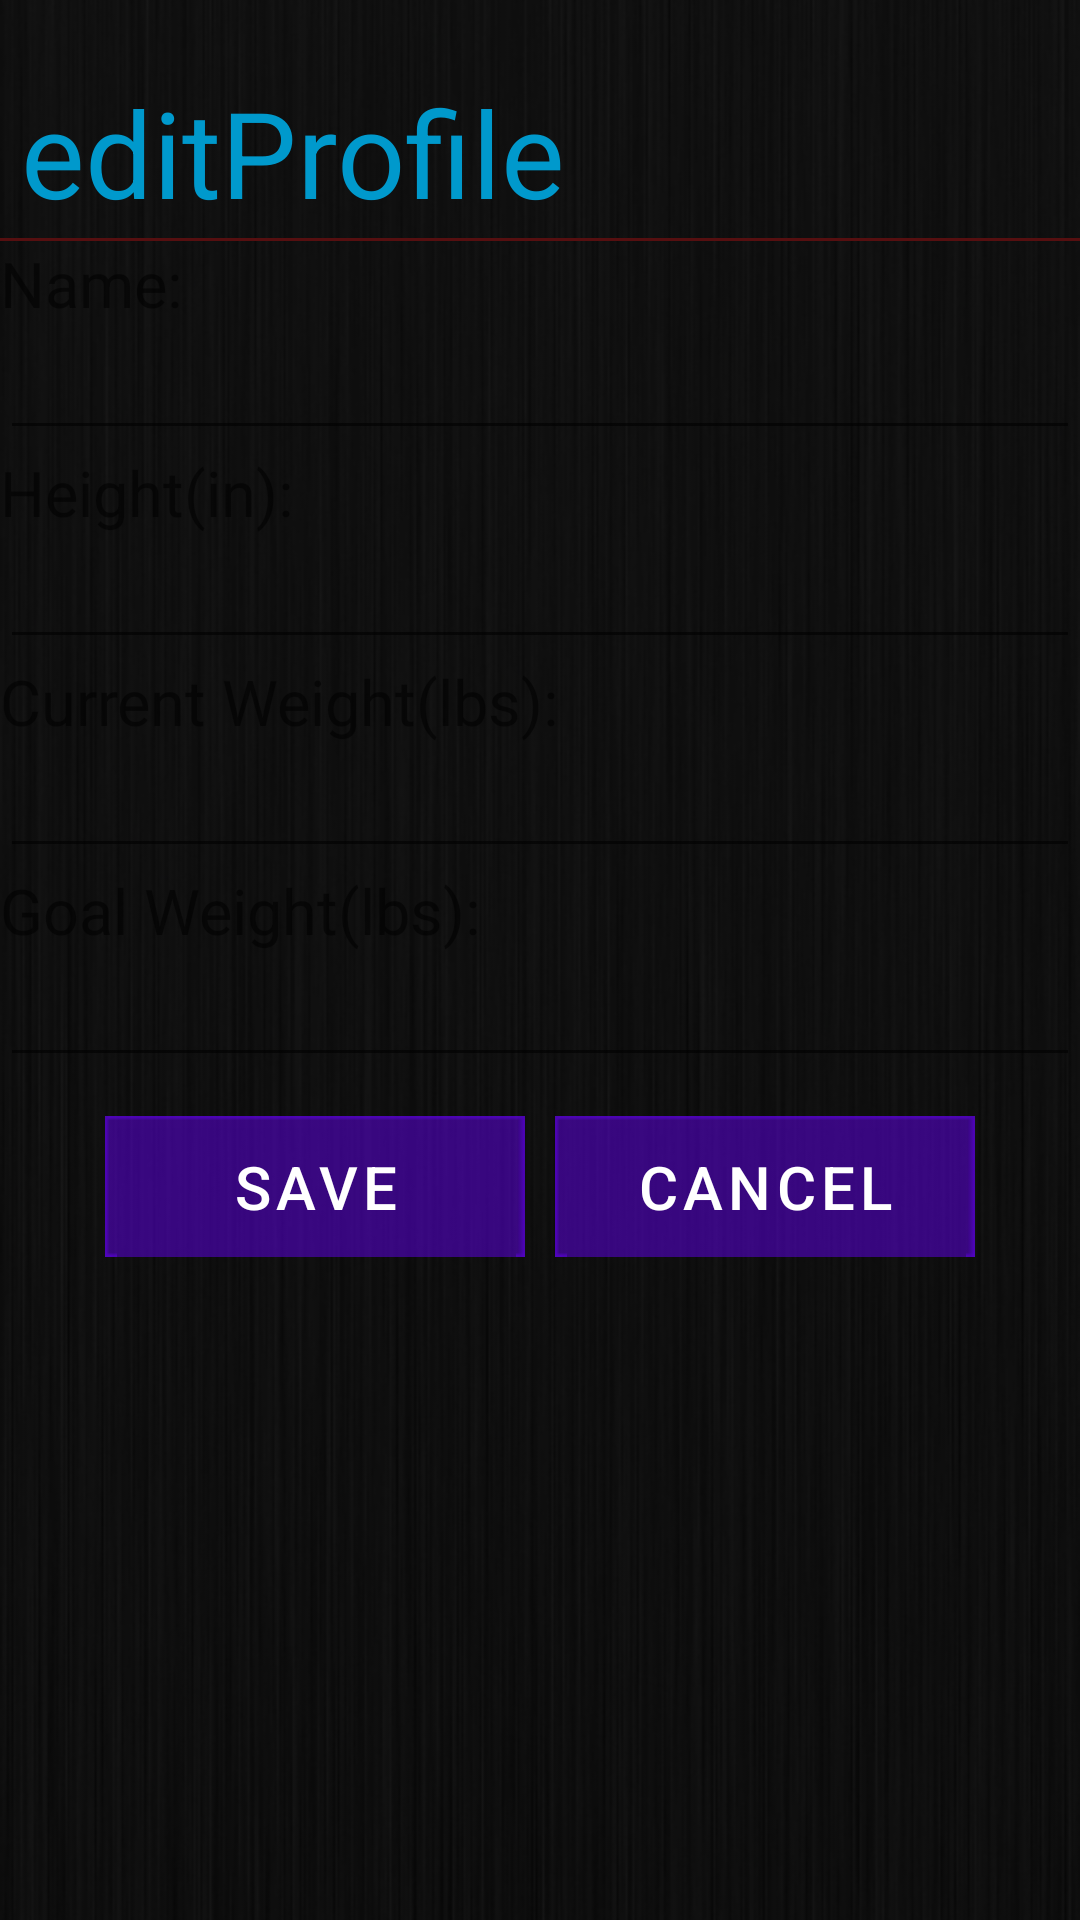

Layout XML and referenced resources for this Android screen:
<!-- AndroidManifest.xml: fallback theme Theme.MaterialComponents.DayNight.NoActionBar -->
<!-- res/layout/userprofile_form.xml -->
<?xml version="1.0" encoding="utf-8"?>

<LinearLayout xmlns:android="http://schemas.android.com/apk/res/android"
    android:id="@+id/userprofile_form_bg"
    android:layout_width="fill_parent"
    android:layout_height="fill_parent"
    android:background="@drawable/background_main"
    android:orientation="vertical" >

    


    

    <LinearLayout
        android:layout_width="match_parent"
        android:layout_height="wrap_content"
        android:orientation="vertical" >

        <RelativeLayout
            android:layout_width="fill_parent"
            android:layout_height="wrap_content"
            android:layout_gravity="top"
            android:layout_marginTop="7dp"
            android:layout_weight="7.34"
            android:gravity="top"
            android:padding="2dp" >

            <TextView
                android:id="@+id/profile_title"
                style="@style/titleText"
                android:layout_width="wrap_content"
                android:layout_alignParentTop="true"
                android:layout_marginTop="15dp"
                android:text="editProfile" />
        </RelativeLayout>

        <View
            android:layout_width="match_parent"
            android:layout_height="1dp"
            android:background="@color/redLine" />
    </LinearLayout>

    <TextView
        android:id="@+id/edit_user_name"
        android:layout_width="wrap_content"
        android:layout_height="wrap_content"
        android:text="Name:"
        android:textSize="21dp" />

    <EditText
        android:id="@+id/user_name_field"
        android:layout_width="fill_parent"
        android:layout_height="wrap_content" />

    

    <TextView
        android:id="@+id/edit_height"
        android:layout_width="wrap_content"
        android:layout_height="wrap_content"
        android:text="@string/user_height"
        android:textSize="21dp" />

    <EditText
        android:id="@+id/user_height_field"
        android:layout_width="fill_parent"
        android:layout_height="wrap_content"
        android:inputType="number" />

    

    <TextView
        android:id="@+id/edit_weight"
        android:layout_width="wrap_content"
        android:layout_height="wrap_content"
        android:text="@string/user_weight"
        android:textSize="21dp" />

    <EditText
        android:id="@+id/user_weight_field"
        android:layout_width="fill_parent"
        android:layout_height="wrap_content"
        android:inputType="number" />

    

    <TextView
        android:id="@+id/edit_goal_weight"
        android:layout_width="wrap_content"
        android:layout_height="wrap_content"
        android:text="@string/user_goal_weight"
        android:textSize="21dp" />

    <EditText
        android:id="@+id/user_goal_weight_field"
        android:layout_width="fill_parent"
        android:layout_height="wrap_content"
        android:inputType="number" />

    <LinearLayout
        android:layout_width="fill_parent"
        android:layout_height="80dp"
        android:layout_gravity="center_vertical"
        android:gravity="center_horizontal"
        android:orientation="horizontal"
        android:paddingTop="13dp" >

        <Button
            android:id="@+id/button_userprofile_form_save"
            android:layout_width="140dp"
            android:layout_height="47dp"
            android:layout_marginRight="10dp"
            android:background="@drawable/rad_button"
            android:text="@string/button_save_profile"
            android:textColor="@color/white"
            android:textSize="20dp" />

        <Button
            android:id="@+id/button_userprofile_form_cancel"
            android:layout_width="140dp"
            android:layout_height="47dp"
            android:background="@drawable/rad_button"
            android:text="@string/button_cancel_profile"
            android:textColor="@color/white"
            android:textSize="20dp" />
    </LinearLayout>

</LinearLayout>
<!-- resources referenced by this layout -->
<resources>
  <color name="redLine">#560f10</color>
  <color name="white">#FFFFFF</color>
  <!-- drawable background_main: png bitmap (drawable, 78584 bytes) -->
  <!-- drawable main_header: png bitmap (drawable, 49727 bytes) -->
  <!-- drawable rad_button (drawable) -->
  <?xml version="1.0" encoding="utf-8"?>
  <selector xmlns:android="http://schemas.android.com/apk/res/android">
      <item android:drawable="@drawable/grey_button_pressed"
            android:state_pressed="true" />
        <item android:drawable="@drawable/grey_button_focused"
            android:state_focused="true" />
    
      <item android:drawable="@drawable/grey_button" />
  </selector>
  <string name="button_cancel_profile">Cancel</string>
  <string name="button_save_profile">Save</string>
  <string name="user_goal_weight">Goal Weight(lbs):</string>
  <string name="user_height">Height(in):</string>
  <string name="user_weight">Current Weight(lbs):</string>
  <style name="titleText">
          <item name="android:textColor">@color/blue</item>
          <item name="android:textSize">40sp</item>
          <item name="android:layout_width">wrap_content</item>
          <item name="android:layout_height">wrap_content</item>
          <item name="android:layout_alignParentTop">true</item>
          <item name="android:layout_marginTop">-10dp</item>
          <item name="android:layout_marginLeft">5dp</item>
      </style>
  <color name="blue">#0099CC</color>
</resources>
